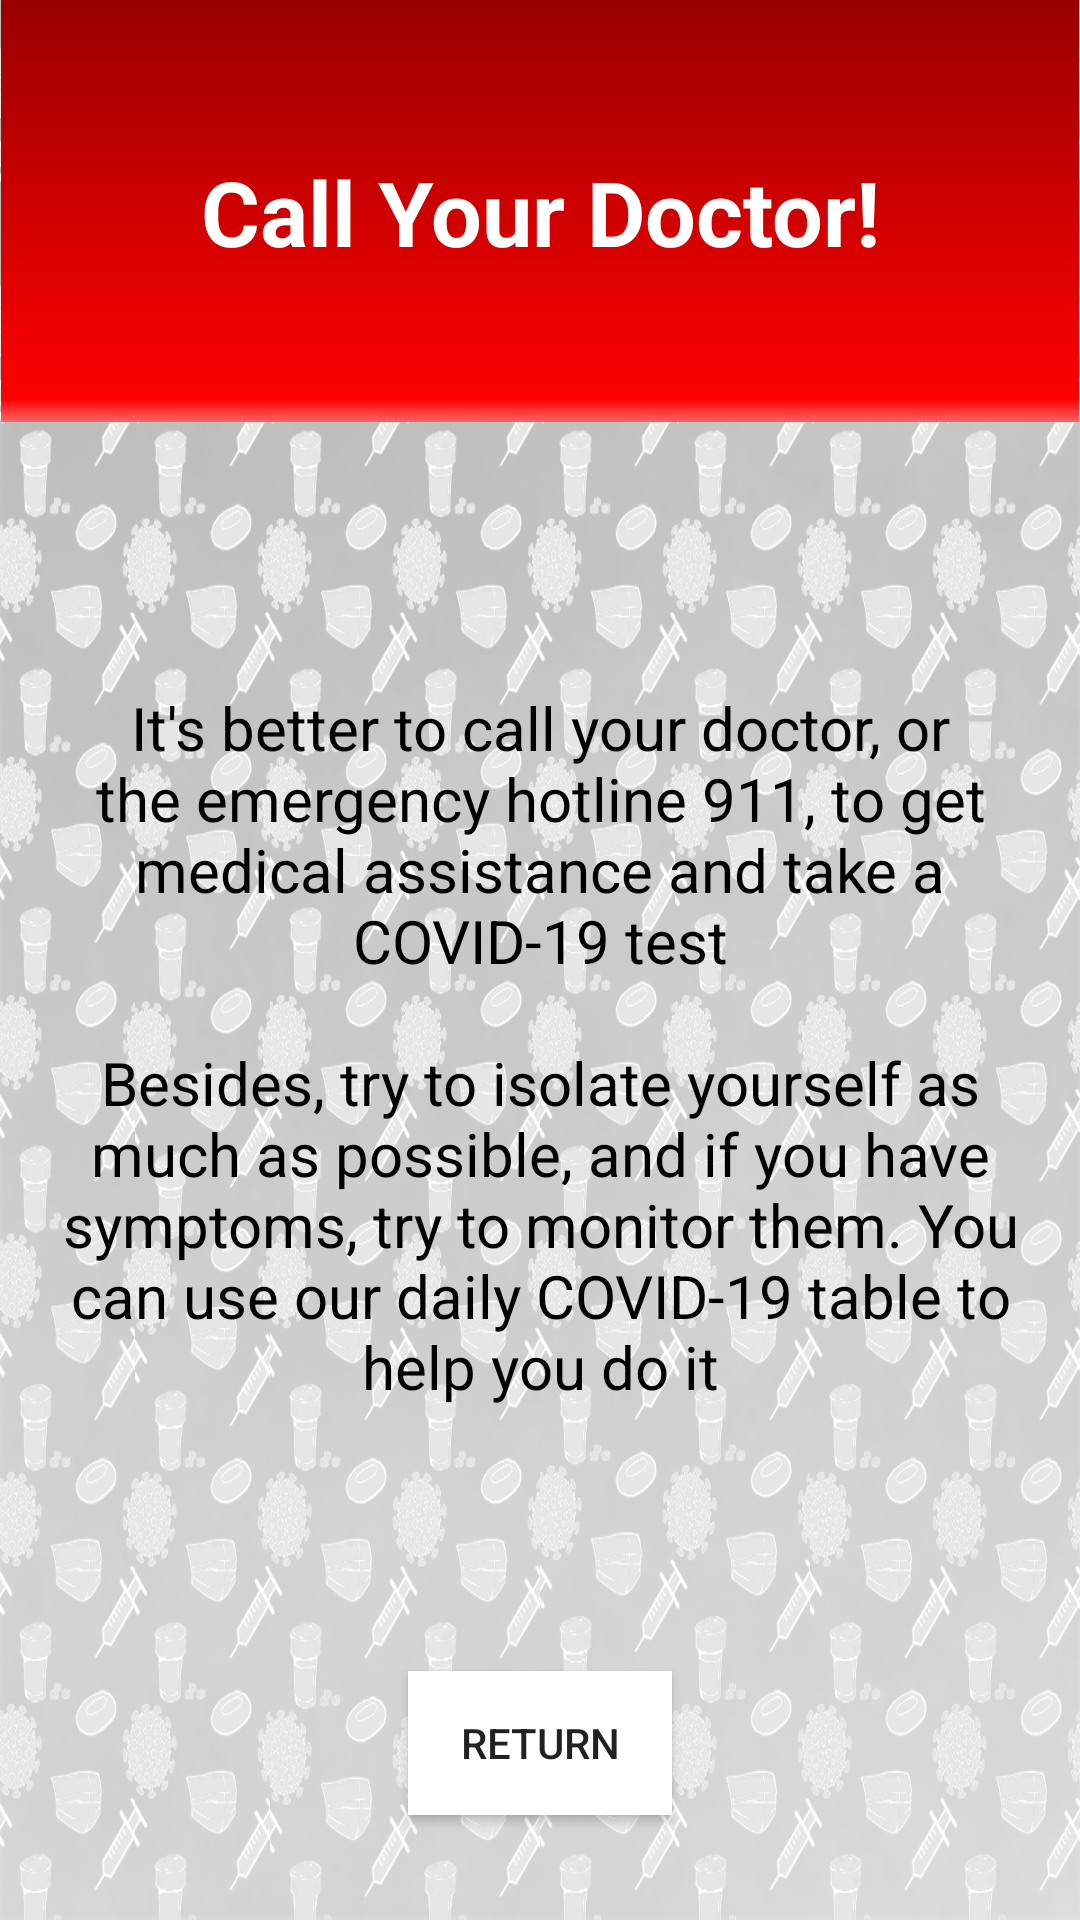

Reconstruct the res/layout file that produces this screen, plus the resources it refers to.
<!-- AndroidManifest.xml: application theme Background -->
<!-- res/layout/fragment_call_doctor.xml -->
<?xml version="1.0" encoding="utf-8"?>
<androidx.constraintlayout.widget.ConstraintLayout xmlns:android="http://schemas.android.com/apk/res/android"
    xmlns:app="http://schemas.android.com/apk/res-auto"
    android:layout_width="match_parent"
    android:layout_height="match_parent">

    <Button
        android:id="@+id/CallDocRet_btn"
        android:layout_width="wrap_content"
        android:layout_height="wrap_content"
        android:layout_marginBottom="35dp"
        android:text="@string/return_str"
        android:background="@android:color/white"
        app:layout_constraintBottom_toBottomOf="parent"
        app:layout_constraintEnd_toEndOf="parent"
        app:layout_constraintStart_toStartOf="parent" />

    <ImageView
        android:id="@+id/imageView3"
        android:layout_width="0dp"
        android:layout_height="wrap_content"
        android:adjustViewBounds="true"
        android:contentDescription="@string/this_is_a_red_background"
        android:src="@drawable/red_bkg"
        android:visibility="visible"
        app:layout_constraintBottom_toBottomOf="parent"
        app:layout_constraintEnd_toEndOf="parent"
        app:layout_constraintStart_toStartOf="parent"
        app:layout_constraintTop_toTopOf="parent"
        app:layout_constraintVertical_bias="0.0" />

    <TextView
        android:id="@+id/textView17"
        android:layout_width="wrap_content"
        android:layout_height="wrap_content"
        android:text="@string/call_your_doctor"
        android:textColor="#FFFFFF"
        android:textSize="30sp"
        android:textStyle="bold"
        android:visibility="visible"
        app:layout_constraintBottom_toBottomOf="@+id/imageView3"
        app:layout_constraintEnd_toEndOf="parent"
        app:layout_constraintStart_toStartOf="parent"
        app:layout_constraintTop_toTopOf="parent" />

    <TextView
        android:id="@+id/textView22"
        android:layout_width="0dp"
        android:layout_height="wrap_content"
        android:layout_marginStart="15dp"
        android:layout_marginLeft="15dp"
        android:layout_marginEnd="15dp"
        android:layout_marginRight="15dp"
        android:fontFamily="sans-serif-thin"
        android:gravity="center"
        android:text="@string/call_doctor1"
        android:textColor="#000000"
        android:textSize="20sp"
        android:textStyle="bold"
        app:layout_constraintBottom_toTopOf="@+id/CallDocRet_btn"
        app:layout_constraintEnd_toEndOf="parent"
        app:layout_constraintStart_toStartOf="parent"
        app:layout_constraintTop_toBottomOf="@+id/imageView3" />
</androidx.constraintlayout.widget.ConstraintLayout>
<!-- resources referenced by this layout -->
<resources>
  <!-- drawable red_bkg: png bitmap (drawable, 2546 bytes) -->
  <string name="call_doctor1">It\'s better to call your doctor, or the emergency hotline 911, to get medical assistance and take a COVID-19 test\n\nBesides, try to isolate yourself as much as possible, and if you have symptoms, try to monitor them. You can use our daily COVID-19 table to help you do it</string>
  <string name="call_your_doctor">Call Your Doctor!</string>
  <string name="return_str">return</string>
  <string name="this_is_a_red_background">This is a red background</string>
  <style name="Background" parent="Theme.AppCompat.Light.DarkActionBar">
          <item name="colorPrimary">@color/colorDark</item>
          <item name="colorPrimaryDark">@color/colorPrimaryDark</item>
          <item name="colorAccent">@color/colorAccent</item>
          <item name="android:windowBackground">@drawable/blackgroundinvert60</item>
      </style>
  <color name="colorDark">#303030</color>
  <color name="colorPrimaryDark">#303030</color>
  <color name="colorAccent">#000000</color>
  <!-- drawable blackgroundinvert60: png bitmap (drawable, 278563 bytes) -->
</resources>
